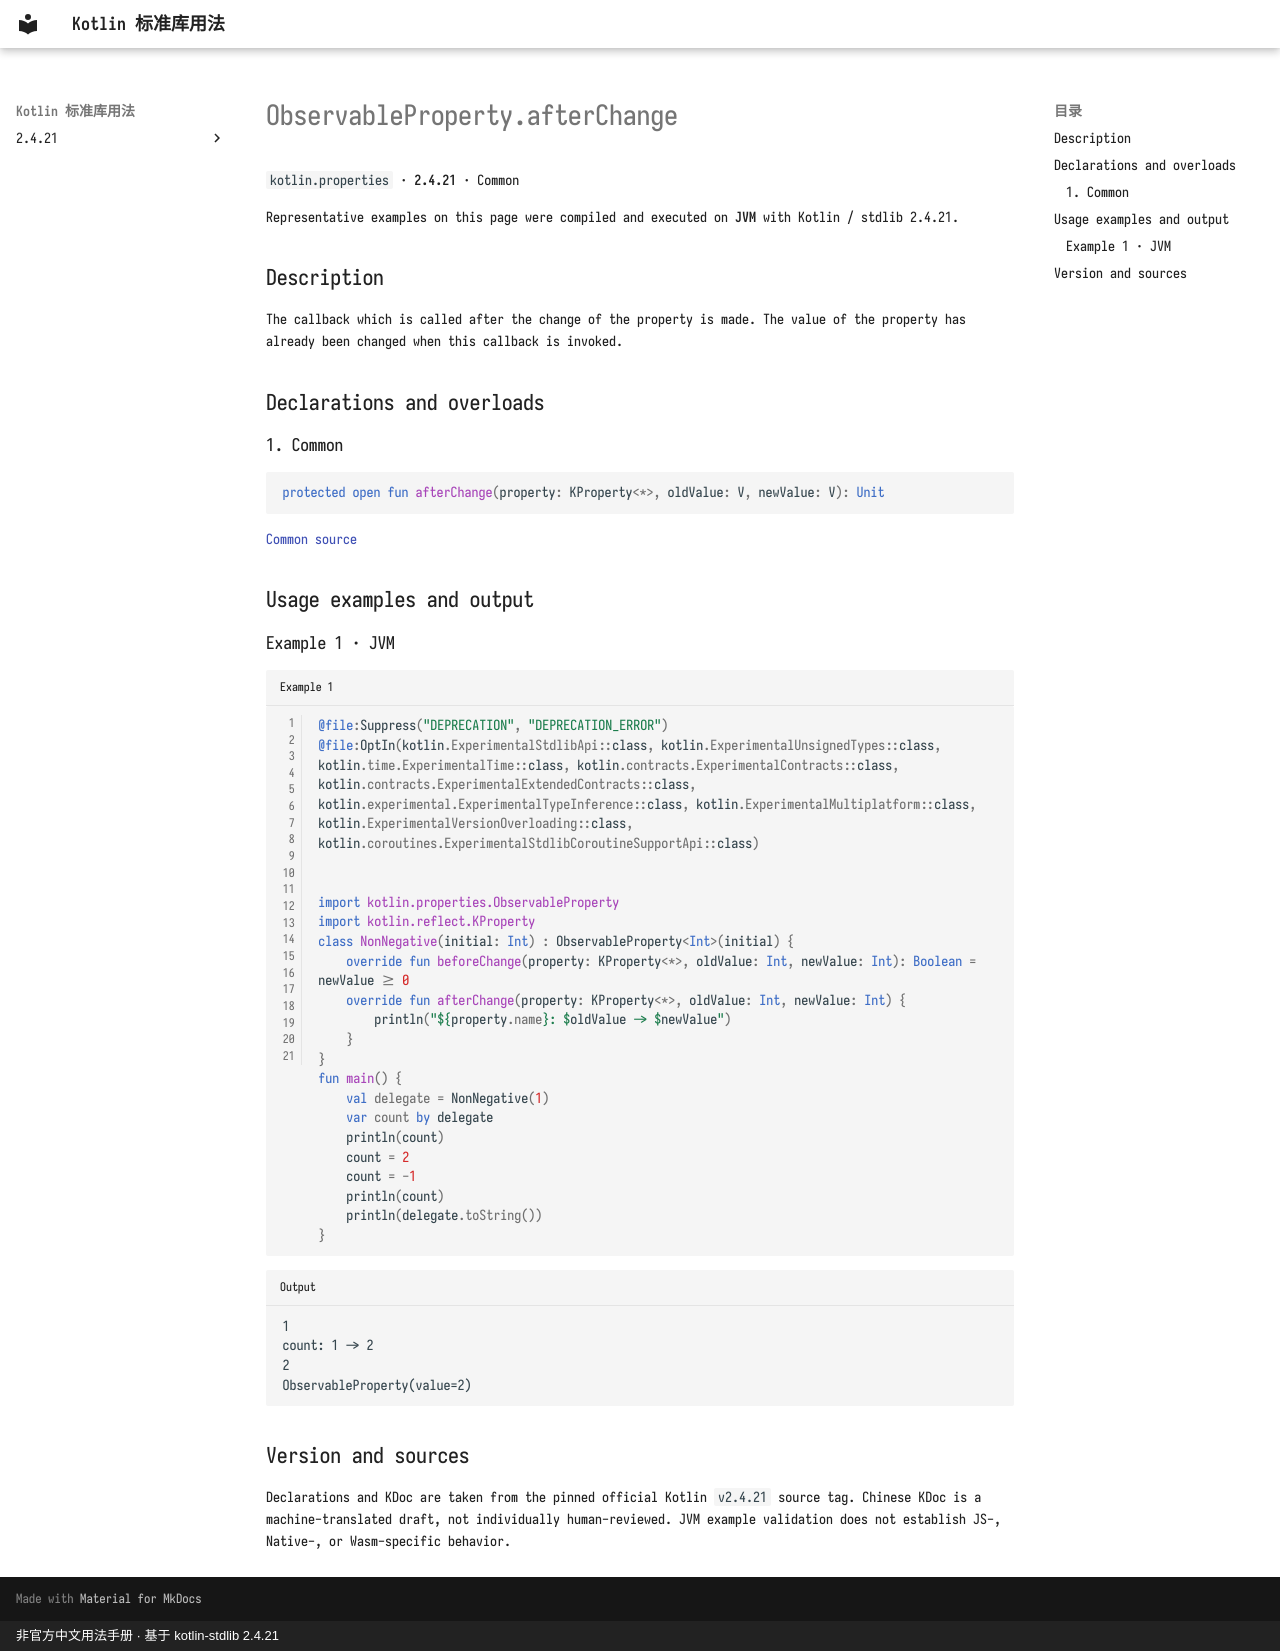

repository: oooooooko/kotlin-stdlib-docs · page: en/api/kotlin.properties/observableproperty-afterchange--1e905d6a/index.html · generator: mkdocs · copyright: 非官方中文用法手册 · 基于 kotlin-stdlib 2.4.21

# ObservableProperty.afterChange

`kotlin.properties` · **2.4.21** · Common

Representative examples on this page were compiled and executed on **JVM** with Kotlin / stdlib 2.4.21.

## Description

The callback which is called after the change of the property is made. The value of the property
has already been changed when this callback is invoked.

## Declarations and overloads

### 1. Common

```kotlin
protected open fun afterChange(property: KProperty<*>, oldValue: V, newValue: V): Unit
```

[Common source](https://github.com/JetBrains/kotlin/blob/v2.4.21/libraries/stdlib/src/kotlin/properties/ObservableProperty.kt#L25)

## Usage examples and output

### Example 1 · JVM

```kotlin title="Example 1" linenums="1"
@file:Suppress("DEPRECATION", "DEPRECATION_ERROR")
@file:OptIn(kotlin.ExperimentalStdlibApi::class, kotlin.ExperimentalUnsignedTypes::class, kotlin.time.ExperimentalTime::class, kotlin.contracts.ExperimentalContracts::class, kotlin.contracts.ExperimentalExtendedContracts::class, kotlin.experimental.ExperimentalTypeInference::class, kotlin.ExperimentalMultiplatform::class, kotlin.ExperimentalVersionOverloading::class, kotlin.coroutines.ExperimentalStdlibCoroutineSupportApi::class)


import kotlin.properties.ObservableProperty
import kotlin.reflect.KProperty
class NonNegative(initial: Int) : ObservableProperty<Int>(initial) {
    override fun beforeChange(property: KProperty<*>, oldValue: Int, newValue: Int): Boolean = newValue >= 0
    override fun afterChange(property: KProperty<*>, oldValue: Int, newValue: Int) {
        println("${property.name}: $oldValue -> $newValue")
    }
}
fun main() {
    val delegate = NonNegative(1)
    var count by delegate
    println(count)
    count = 2
    count = -1
    println(count)
    println(delegate.toString())
}
```

```text title="Output"
1
count: 1 -> 2
2
ObservableProperty(value=2)
```

## Version and sources

Declarations and KDoc are taken from the pinned official Kotlin `v2.4.21` source tag. Chinese KDoc is a machine-translated draft, not individually human-reviewed. JVM example validation does not establish JS-, Native-, or Wasm-specific behavior.
